Run: headless pygame with SDL's dummy video driver; simulated clock (each Clock.tick advances the game by its frame time, no real sleeping); random seed 0; keys injected as events and as key.get_pressed() state; mouse plan: one left click at the window centre at the start of phase 2, then a move to the lower-right quarter at the start of phase 3.
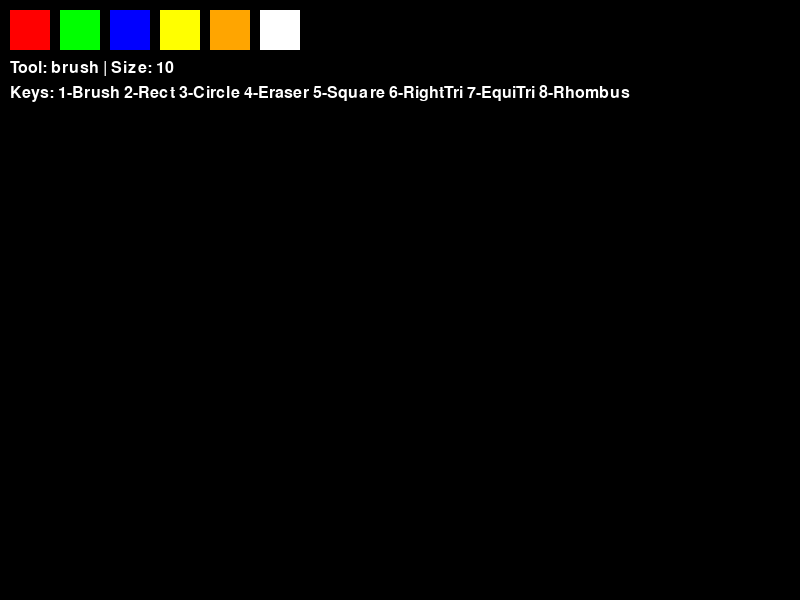
Frame 1 of 4 · flips 1–60 · no input
Frame 2 of 4 · flips 61–180 · clicked the window centre · tapped SPACE, RETURN · held RIGHT (→), D · screen unchanged from frame 1, image omitted
Frame 3 of 4 · flips 181–300 · moved the mouse to the lower-right quarter · held DOWN (↓), S · screen unchanged from frame 2, image omitted
Frame 4 of 4 · flips 301–420 · held LEFT (←), A, UP (↑), W · screen unchanged from frame 3, image omitted

The pygame program that drew these frames:

import pygame
import math

pygame.init()

# Screen settings
WIDTH, HEIGHT = 800, 600
screen = pygame.display.set_mode((WIDTH, HEIGHT))
pygame.display.set_caption("Paint Program")

clock = pygame.time.Clock()

# Colors
WHITE = (255, 255, 255)
BLACK = (0, 0, 0)

# Canvas surface
canvas = pygame.Surface((WIDTH, HEIGHT))
canvas.fill(BLACK)

# Color palette
palette = [
    (255, 0, 0),
    (0, 255, 0),
    (0, 0, 255),
    (255, 255, 0),
    (255, 165, 0),
    (255, 255, 255)
]

# Default settings
color = (0, 0, 255)
tool = 'brush'
radius = 10

drawing = False
start_pos = (0, 0)

font = pygame.font.SysFont(None, 24)

while True:
    for event in pygame.event.get():

        if event.type == pygame.QUIT:
            pygame.quit()
            exit()

        # 🔥 TOOL SELECTION
        if event.type == pygame.KEYDOWN:
            if event.key == pygame.K_1:
                tool = 'brush'
            elif event.key == pygame.K_2:
                tool = 'rect'
            elif event.key == pygame.K_3:
                tool = 'circle'
            elif event.key == pygame.K_4:
                tool = 'eraser'
            elif event.key == pygame.K_5:
                tool = 'square'
            elif event.key == pygame.K_6:
                tool = 'right_triangle'
            elif event.key == pygame.K_7:
                tool = 'equilateral_triangle'
            elif event.key == pygame.K_8:
                tool = 'rhombus'

            # 🔥 SIZE CONTROL
            if event.type == pygame.KEYDOWN:

                # Increase size (+ or =)
                if event.key == pygame.K_EQUALS:
                    radius += 2

                # Decrease size (-)
                elif event.key == pygame.K_MINUS:
                    radius = max(1, radius - 2)

                # Numpad support
                elif event.key == pygame.K_KP_PLUS:
                    radius += 2

                elif event.key == pygame.K_KP_MINUS:
                    radius = max(1, radius - 2)

        # Mouse press
        if event.type == pygame.MOUSEBUTTONDOWN:
            x, y = event.pos

            # Select color
            for i, c in enumerate(palette):
                if 10 + i*50 <= x <= 50 + i*50 and 10 <= y <= 50:
                    color = c

            if event.button == 1:
                drawing = True
                start_pos = event.pos

        # Mouse release → draw shapes
        if event.type == pygame.MOUSEBUTTONUP:
            if event.button == 1:
                drawing = False
                end_pos = event.pos

                # Rectangle
                if tool == 'rect':
                    pygame.draw.rect(canvas, color,
                        (min(start_pos[0], end_pos[0]),
                         min(start_pos[1], end_pos[1]),
                         abs(start_pos[0]-end_pos[0]),
                         abs(start_pos[1]-end_pos[1])), 2)

                # Circle
                elif tool == 'circle':
                    r = int(((start_pos[0]-end_pos[0])**2 +
                             (start_pos[1]-end_pos[1])**2)**0.5)
                    pygame.draw.circle(canvas, color, start_pos, r, 2)

                # 🔥 Square
                elif tool == 'square':
                    side = min(abs(start_pos[0]-end_pos[0]),
                               abs(start_pos[1]-end_pos[1]))
                    pygame.draw.rect(canvas, color,
                        (start_pos[0], start_pos[1], side, side), 2)

                # 🔥 Right triangle
                elif tool == 'right_triangle':
                    points = [
                        start_pos,
                        (start_pos[0], end_pos[1]),
                        end_pos
                    ]
                    pygame.draw.polygon(canvas, color, points, 2)

                # 🔥 Equilateral triangle
                elif tool == 'equilateral_triangle':
                    side = abs(start_pos[0] - end_pos[0])
                    height = int((math.sqrt(3)/2)*side)

                    points = [
                        (start_pos[0], start_pos[1]),
                        (start_pos[0] + side, start_pos[1]),
                        (start_pos[0] + side//2, start_pos[1] - height)
                    ]
                    pygame.draw.polygon(canvas, color, points, 2)

                # 🔥 Rhombus
                elif tool == 'rhombus':
                    center_x = (start_pos[0] + end_pos[0]) // 2
                    center_y = (start_pos[1] + end_pos[1]) // 2

                    points = [
                        (center_x, start_pos[1]),
                        (end_pos[0], center_y),
                        (center_x, end_pos[1]),
                        (start_pos[0], center_y)
                    ]
                    pygame.draw.polygon(canvas, color, points, 2)

        # Drawing with brush/eraser
        if event.type == pygame.MOUSEMOTION:
            if drawing:
                if tool == 'brush':
                    pygame.draw.circle(canvas, color, event.pos, radius)
                elif tool == 'eraser':
                    pygame.draw.circle(canvas, BLACK, event.pos, radius)

    # Draw screen
    screen.fill(BLACK)
    screen.blit(canvas, (0, 0))

    # Draw palette
    for i, c in enumerate(palette):
        pygame.draw.rect(screen, c, (10 + i*50, 10, 40, 40))

    # Info text
    text1 = font.render(f"Tool: {tool} | Size: {radius}", True, WHITE)
    text2 = font.render("Keys: 1-Brush 2-Rect 3-Circle 4-Eraser 5-Square 6-RightTri 7-EquiTri 8-Rhombus", True, WHITE)

    screen.blit(text1, (10, 60))
    screen.blit(text2, (10, 85))

    pygame.display.flip()
    clock.tick(60)
